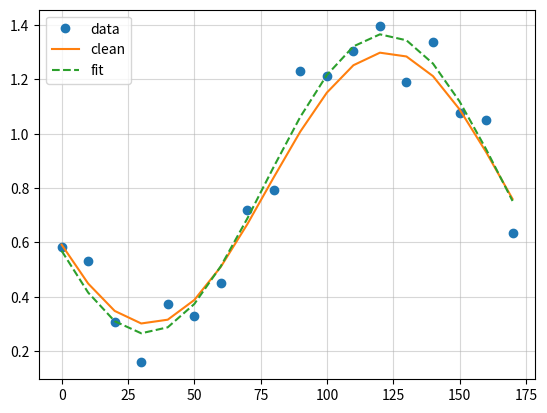

The matplotlib source for this figure:
import numpy as np
from scipy.optimize import curve_fit
from matplotlib import pyplot as plt


def radians_to_degrees(radians):
    return radians * (180 / np.pi)


def degrees_to_radians(degrees):
    return degrees * (np.pi / 180)


def malus_law(theta_deg, I0, phi, offset):
    theta_rad = degrees_to_radians(theta_deg)
    transmittance = np.cos(theta_rad + phi) ** 2
    return I0 * transmittance + offset


def fit_malus_law(theta_deg, intensity, phi_guess=0, I0_guess=1, offset_guess=0):
    popt, pcov = curve_fit(
        malus_law, theta_deg, intensity, p0=[phi_guess, I0_guess, offset_guess]
    )
    return popt, pcov


def get_parallel_angle(phi):
    angle1 = 180 - phi
    return angle1


def get_crossed_angle(phi):
    angle2 = 90 - phi
    return angle2


def main():
    thetas = np.arange(0, 180, 10)
    print(f"thetas: \n{thetas}")

    parameters = [1, 1, 0.3]
    I_noisy = malus_law(
        thetas, I0=parameters[0], phi=parameters[1], offset=parameters[2]
    ) + np.random.normal(0, 0.1, len(thetas))
    I_clean = malus_law(
        thetas, I0=parameters[0], phi=parameters[1], offset=parameters[2]
    )
    I_noisy_rounded = np.round(I_noisy, 2)
    print(f"I_noisy_rounded: \n{I_noisy_rounded}")

    plt.plot(thetas, I_noisy, "o", label="data")
    plt.plot(thetas, I_clean, label="clean")
    popt, pcov = fit_malus_law(thetas, I_noisy)
    print(f"popt: {popt}")
    # print(f"pcov: {pcov}")
    plt.plot(thetas, malus_law(thetas, *popt), label="fit", linestyle="--")
    plt.legend()
    plt.grid(True, alpha=0.5)
    plt.show()


if __name__ == "__main__":
    main()
